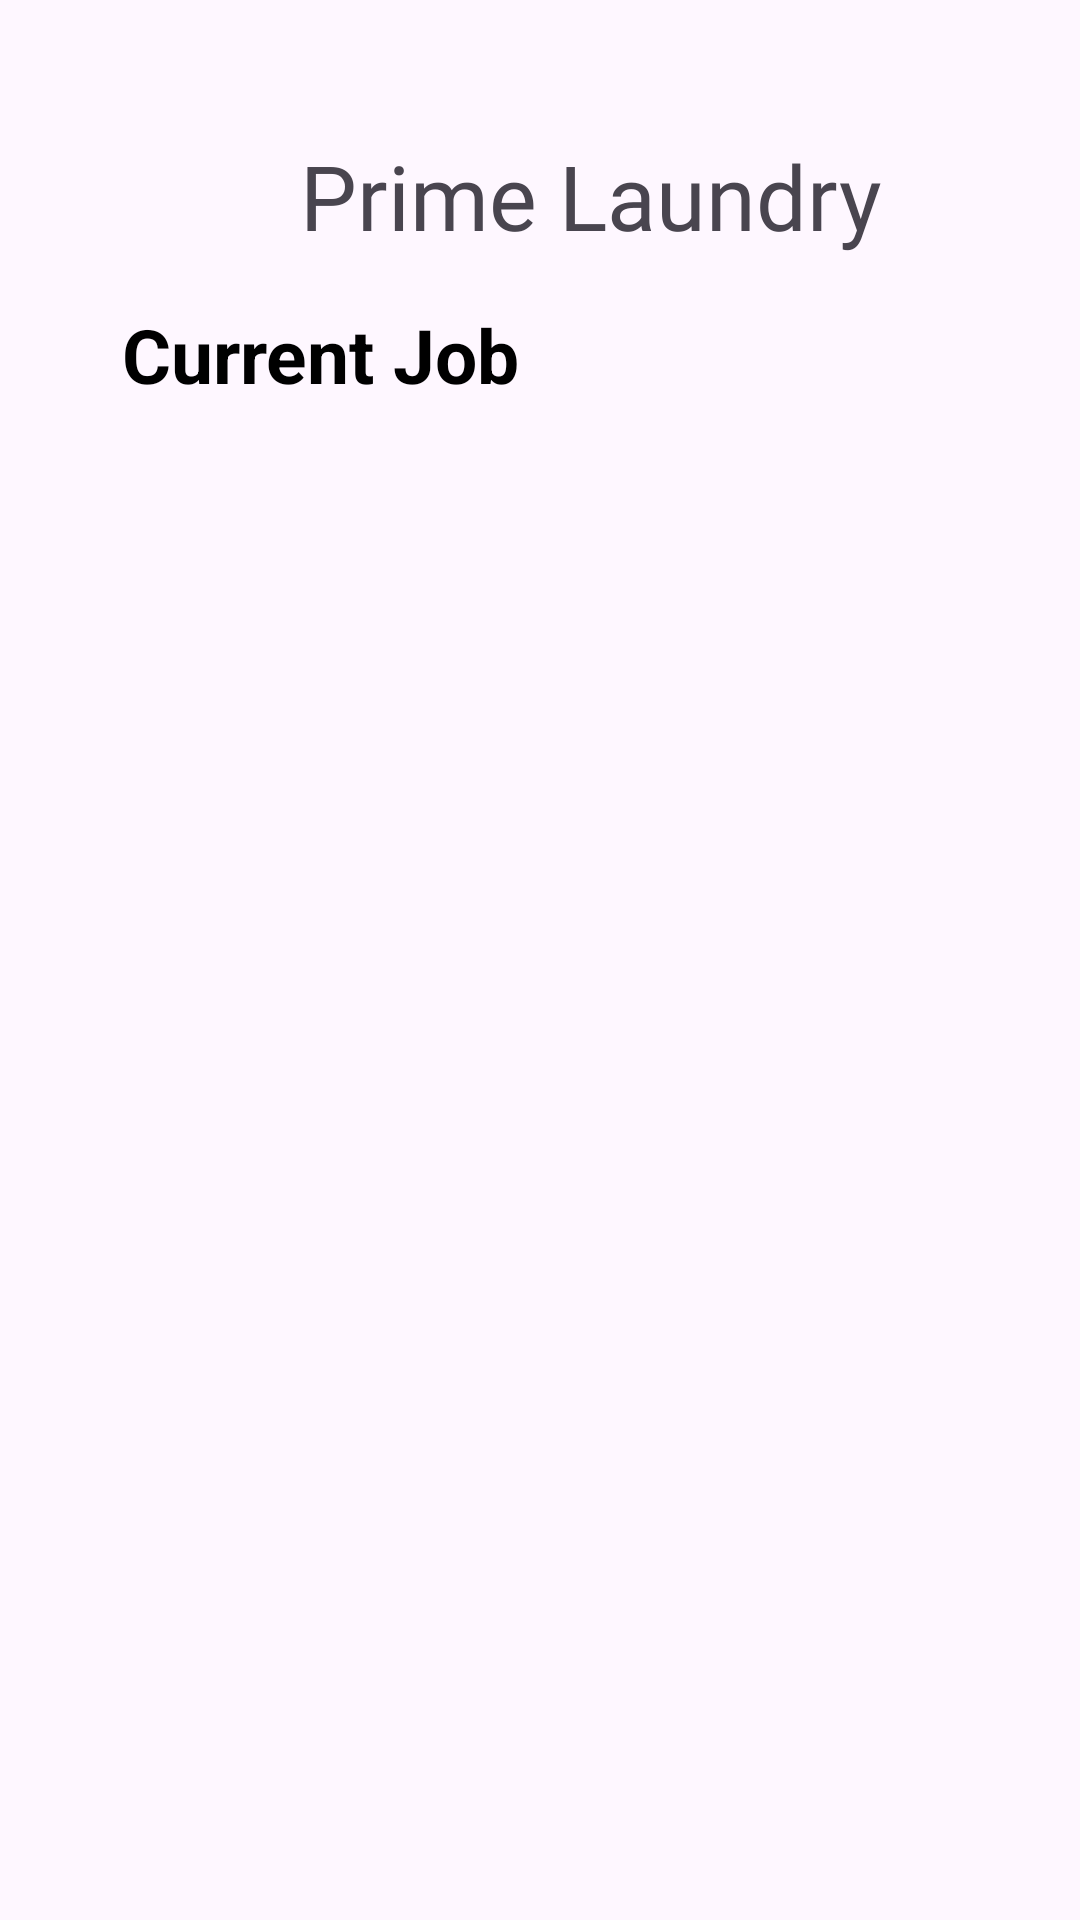

Produce the Android XML layout that renders to this screen, including the resource entries it uses.
<!-- AndroidManifest.xml: application theme Theme.PrimeLaundryFYP -->
<!-- res/layout/driver_current_job.xml -->
<?xml version="1.0" encoding="utf-8"?>
<androidx.constraintlayout.widget.ConstraintLayout xmlns:android="http://schemas.android.com/apk/res/android"
    xmlns:app="http://schemas.android.com/apk/res-auto"
    xmlns:tools="http://schemas.android.com/tools"
    android:layout_width="match_parent"
    android:layout_height="match_parent">

    <ImageView
        android:id="@+id/accountLogo9"
        android:layout_width="55dp"
        android:layout_height="55dp"
        android:layout_centerHorizontal="true"
        android:layout_marginTop="644dp"
        android:layout_marginEnd="50dp"
        android:background="@drawable/account"
        app:layout_constraintEnd_toEndOf="parent"
        app:layout_constraintTop_toTopOf="parent" />

    <TextView
        android:id="@+id/history9"
        android:layout_width="45dp"
        android:layout_height="22dp"
        android:layout_marginTop="4dp"
        android:layout_marginEnd="212dp"
        android:text="History"
        android:textColor="@color/black"
        app:layout_constraintEnd_toEndOf="parent"
        app:layout_constraintTop_toBottomOf="@+id/historyLogo8" />

    <ImageView
        android:id="@+id/primeLaundryLogoHome8"
        android:layout_width="55dp"
        android:layout_height="55dp"
        android:layout_centerHorizontal="true"
        android:layout_marginStart="64dp"
        android:layout_marginTop="644dp"
        android:background="@drawable/logo"
        app:layout_constraintStart_toStartOf="parent"
        app:layout_constraintTop_toTopOf="parent" />

    <TextView
        android:id="@+id/home9"
        android:layout_width="42dp"
        android:layout_height="20dp"
        android:layout_marginStart="72dp"
        android:layout_marginTop="4dp"
        android:text="Home"
        android:textColor="@color/black"
        app:layout_constraintStart_toStartOf="parent"
        app:layout_constraintTop_toBottomOf="@+id/primeLaundryLogoHome8" />

    <TextView
        android:id="@+id/account9"
        android:layout_width="52dp"
        android:layout_height="21dp"
        android:layout_marginTop="4dp"
        android:layout_marginEnd="48dp"
        android:text="Account"
        android:textColor="@color/black"
        app:layout_constraintEnd_toEndOf="parent"
        app:layout_constraintTop_toBottomOf="@+id/accountLogo9" />

    <ImageView
        android:id="@+id/bookingLogo8"
        android:layout_width="55dp"
        android:layout_height="55dp"
        android:layout_centerHorizontal="true"
        android:layout_marginTop="644dp"
        android:layout_marginEnd="28dp"
        android:background="@drawable/booking"
        app:layout_constraintEnd_toStartOf="@+id/accountLogo9"
        app:layout_constraintTop_toTopOf="parent" />

    <TextView
        android:id="@+id/job4"
        android:layout_width="29dp"
        android:layout_height="20dp"
        android:layout_marginTop="4dp"
        android:layout_marginEnd="148dp"
        android:text="Job"
        android:textColor="@color/black"
        app:layout_constraintEnd_toEndOf="parent"
        app:layout_constraintTop_toBottomOf="@+id/bookingLogo8" />

    <ImageView
        android:id="@+id/historyLogo8"
        android:layout_width="55dp"
        android:layout_height="55dp"
        android:layout_centerHorizontal="true"
        android:layout_marginStart="16dp"
        android:layout_marginTop="644dp"
        android:layout_marginEnd="16dp"
        android:background="@drawable/history"
        app:layout_constraintEnd_toStartOf="@+id/bookingLogo8"
        app:layout_constraintStart_toEndOf="@+id/primeLaundryLogoHome8"
        app:layout_constraintTop_toTopOf="parent" />

    <TextView
        android:id="@+id/currentJob"
        android:layout_width="278dp"
        android:layout_height="43dp"
        android:layout_marginTop="16dp"
        android:text="Current Job"
        android:textColor="@color/black"
        android:textSize="25dp"
        android:textStyle="bold"
        app:layout_constraintEnd_toEndOf="parent"
        app:layout_constraintHorizontal_bias="0.496"
        app:layout_constraintStart_toStartOf="parent"
        app:layout_constraintTop_toBottomOf="@+id/textAppsName11" />

    <TextView
        android:id="@+id/textAppsName11"
        android:layout_width="wrap_content"
        android:layout_height="wrap_content"
        android:layout_marginStart="100dp"
        android:layout_marginTop="45dp"
        android:layout_marginEnd="101dp"
        android:fontFamily="@font/abril_fatface"
        android:text="Prime Laundry"
        android:textSize="30dp"
        app:layout_constraintEnd_toEndOf="parent"
        app:layout_constraintHorizontal_bias="0.0"
        app:layout_constraintStart_toStartOf="parent"
        app:layout_constraintTop_toTopOf="parent" />

    <androidx.recyclerview.widget.RecyclerView
        android:id="@+id/cycleView"
        android:layout_width="409dp"
        android:layout_height="497dp"
        android:layout_marginStart="1dp"
        android:layout_marginEnd="1dp"
        android:layout_marginBottom="1dp"
        app:layout_constraintBottom_toTopOf="@+id/historyLogo8"
        app:layout_constraintEnd_toEndOf="parent"
        app:layout_constraintStart_toStartOf="parent" />

</androidx.constraintlayout.widget.ConstraintLayout>
<!-- resources referenced by this layout -->
<resources>
  <!-- drawable account: png bitmap (drawable, 23786 bytes) -->
  <!-- drawable booking: png bitmap (drawable, 10494 bytes) -->
  <!-- drawable history: png bitmap (drawable, 14692 bytes) -->
  <!-- drawable logo: png bitmap (drawable, 16709 bytes) -->
  <style name="Theme.PrimeLaundryFYP" parent="Base.Theme.PrimeLaundryFYP" />
  <style name="Base.Theme.PrimeLaundryFYP" parent="Theme.Material3.DayNight.NoActionBar">
          
          
      </style>
  <!-- not gathered from this repository: default colours our renderer supplied (Android Studio template values) -->
  <color name="black">#FF000000</color>
</resources>
